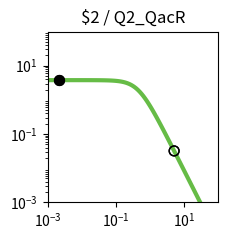

Reproduce this figure in Python. (Note: this script raises an exception after producing the figure.)
import matplotlib.pyplot as plt
import matplotlib.ticker as ticker
import numpy as np

fig, ax = plt.subplots(figsize=(2.5,2.5))

plt.xlim(1.000000e-03, 1.000000e+02)
plt.ylim(1.000000e-03, 1.000000e+02)

x = np.array([1.000000e-03,1.122018e-03,1.258925e-03,1.412538e-03,1.584893e-03,1.778279e-03,1.995262e-03,2.238721e-03,2.511886e-03,2.818383e-03,3.162278e-03,3.548134e-03,3.981072e-03,4.466836e-03,5.011872e-03,5.623413e-03,6.309573e-03,7.079458e-03,7.943282e-03,8.912509e-03,1.000000e-02,1.122018e-02,1.258925e-02,1.412538e-02,1.584893e-02,1.778279e-02,1.995262e-02,2.238721e-02,2.511886e-02,2.818383e-02,3.162278e-02,3.548134e-02,3.981072e-02,4.466836e-02,5.011872e-02,5.623413e-02,6.309573e-02,7.079458e-02,7.943282e-02,8.912509e-02,1.000000e-01,1.122018e-01,1.258925e-01,1.412538e-01,1.584893e-01,1.778279e-01,1.995262e-01,2.238721e-01,2.511886e-01,2.818383e-01,3.162278e-01,3.548134e-01,3.981072e-01,4.466836e-01,5.011872e-01,5.623413e-01,6.309573e-01,7.079458e-01,7.943282e-01,8.912509e-01,1.000000e+00,1.122018e+00,1.258925e+00,1.412538e+00,1.584893e+00,1.778279e+00,1.995262e+00,2.238721e+00,2.511886e+00,2.818383e+00,3.162278e+00,3.548134e+00,3.981072e+00,4.466836e+00,5.011872e+00,5.623413e+00,6.309573e+00,7.079458e+00,7.943282e+00,8.912509e+00,1.000000e+01,1.122018e+01,1.258925e+01,1.412538e+01,1.584893e+01,1.778279e+01,1.995262e+01,2.238721e+01,2.511886e+01,2.818383e+01,3.162278e+01,3.548134e+01,3.981072e+01,4.466836e+01,5.011872e+01,5.623413e+01,6.309573e+01,7.079458e+01,7.943282e+01,8.912509e+01,1.000000e+02,])
y = np.array([3.777979e+00,3.777974e+00,3.777967e+00,3.777959e+00,3.777949e+00,3.777935e+00,3.777919e+00,3.777898e+00,3.777872e+00,3.777839e+00,3.777798e+00,3.777747e+00,3.777682e+00,3.777601e+00,3.777498e+00,3.777370e+00,3.777209e+00,3.777006e+00,3.776752e+00,3.776433e+00,3.776032e+00,3.775529e+00,3.774897e+00,3.774104e+00,3.773109e+00,3.771859e+00,3.770291e+00,3.768324e+00,3.765856e+00,3.762761e+00,3.758881e+00,3.754020e+00,3.747932e+00,3.740315e+00,3.730793e+00,3.718902e+00,3.704075e+00,3.685622e+00,3.662705e+00,3.634325e+00,3.599299e+00,3.556256e+00,3.503636e+00,3.439716e+00,3.362670e+00,3.270665e+00,3.162012e+00,3.035373e+00,2.890010e+00,2.726055e+00,2.544745e+00,2.348572e+00,2.141264e+00,1.927579e+00,1.712901e+00,1.502716e+00,1.302061e+00,1.115068e+00,9.446838e-01,7.925854e-01,6.592774e-01,5.443030e-01,4.465089e-01,3.643058e-01,2.958923e-01,2.394252e-01,1.931364e-01,1.554037e-01,1.247862e-01,1.000343e-01,8.008449e-02,6.404396e-02,5.117181e-02,4.085836e-02,3.260536e-02,2.600778e-02,2.073781e-02,1.653099e-02,1.317456e-02,1.049772e-02,8.363554e-03,6.662494e-03,5.306924e-03,4.226854e-03,3.366404e-03,2.680989e-03,2.135049e-03,1.700231e-03,1.353935e-03,1.078151e-03,8.585284e-04,6.836358e-04,5.443658e-04,4.334645e-04,3.451546e-04,2.748348e-04,2.188408e-04,1.742542e-04,1.387514e-04,1.104818e-04,8.797176e-05,])
c = "#66bc46"

hi_x = np.array([2.200000e-03,2.200000e-03,])
hi_y = np.array([3.777902e+00,3.777902e+00,])
lo_x = np.array([5.054300e+00,5.054300e+00,])
lo_y = np.array([3.207051e-02,3.207051e-02,])

plt.loglog(x,y,lw=3,color=c)
plt.scatter(hi_x,hi_y,marker='o',s=50,color='black',zorder=10)
plt.scatter(lo_x,lo_y,marker='o',s=50,edgecolors='black',color='none',zorder=10)

plt.title("$2 / Q2_QacR")

ax.xaxis.set_major_locator(ticker.LogLocator(numticks=3))
ax.yaxis.set_major_locator(ticker.LogLocator(numticks=3))

ax.set_aspect('equal')
plt.tight_layout()

plt.savefig("/content/output/0x11/response_plot_$2_Q2_QacR.png", bbox_inches='tight')
